Labelled photos from "images", an image-classification folder in alu82/setsolver-card-classifier. The possible labels are: 1 red square solid, 1 red square empty, 1 red square dashed, 1 red oval solid, 1 red oval empty, 1 red oval dashed, 1 red wave solid, 1 red wave empty, 1 red wave dashed, 1 green square solid, 1 green square empty, 1 green square dashed, 1 green oval solid, 1 green oval empty, 1 green oval dashed, 1 green wave solid, 1 green wave empty, 1 green wave dashed, 1 purple square solid, 1 purple square empty, 1 purple square dashed, 1 purple oval solid, 1 purple oval empty, 1 purple oval dashed, 1 purple wave solid, 1 purple wave empty, 1 purple wave dashed, 2 red square solid, 2 red square empty, 2 red square dashed, 2 red oval solid, 2 red oval empty, 2 red oval dashed, 2 red wave solid, 2 red wave empty, 2 red wave dashed, 2 green square solid, 2 green square empty, 2 green square dashed, 2 green oval solid, 2 green oval empty, 2 green oval dashed, 2 green wave solid, 2 green wave empty, 2 green wave dashed, 2 purple square solid, 2 purple square empty, 2 purple square dashed, 2 purple oval solid, 2 purple oval empty, 2 purple oval dashed, 2 purple wave solid, 2 purple wave empty, 2 purple wave dashed, 3 red square solid, 3 red square empty, 3 red square dashed, 3 red oval solid, 3 red oval empty, 3 red oval dashed, 3 red wave solid, 3 red wave empty, 3 red wave dashed, 3 green square solid, 3 green square empty, 3 green square dashed, 3 green oval solid, 3 green oval empty, 3 green oval dashed, 3 green wave solid, 3 green wave empty, 3 green wave dashed, 3 purple square solid, 3 purple square empty, 3 purple square dashed, 3 purple oval solid, 3 purple oval empty, 3 purple oval dashed, 3 purple wave solid, 3 purple wave empty, 3 purple wave dashed.

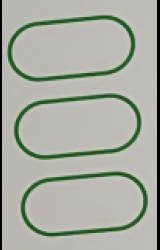
Label: 3 green oval empty

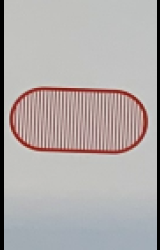
Label: 1 red oval dashed

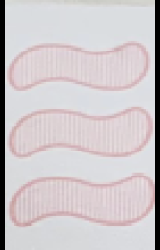
Label: 3 red wave dashed

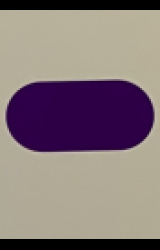
Label: 1 purple oval solid

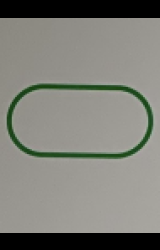
Label: 1 green oval empty

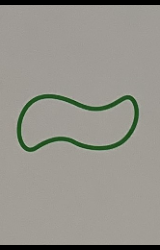
Label: 1 green wave empty
